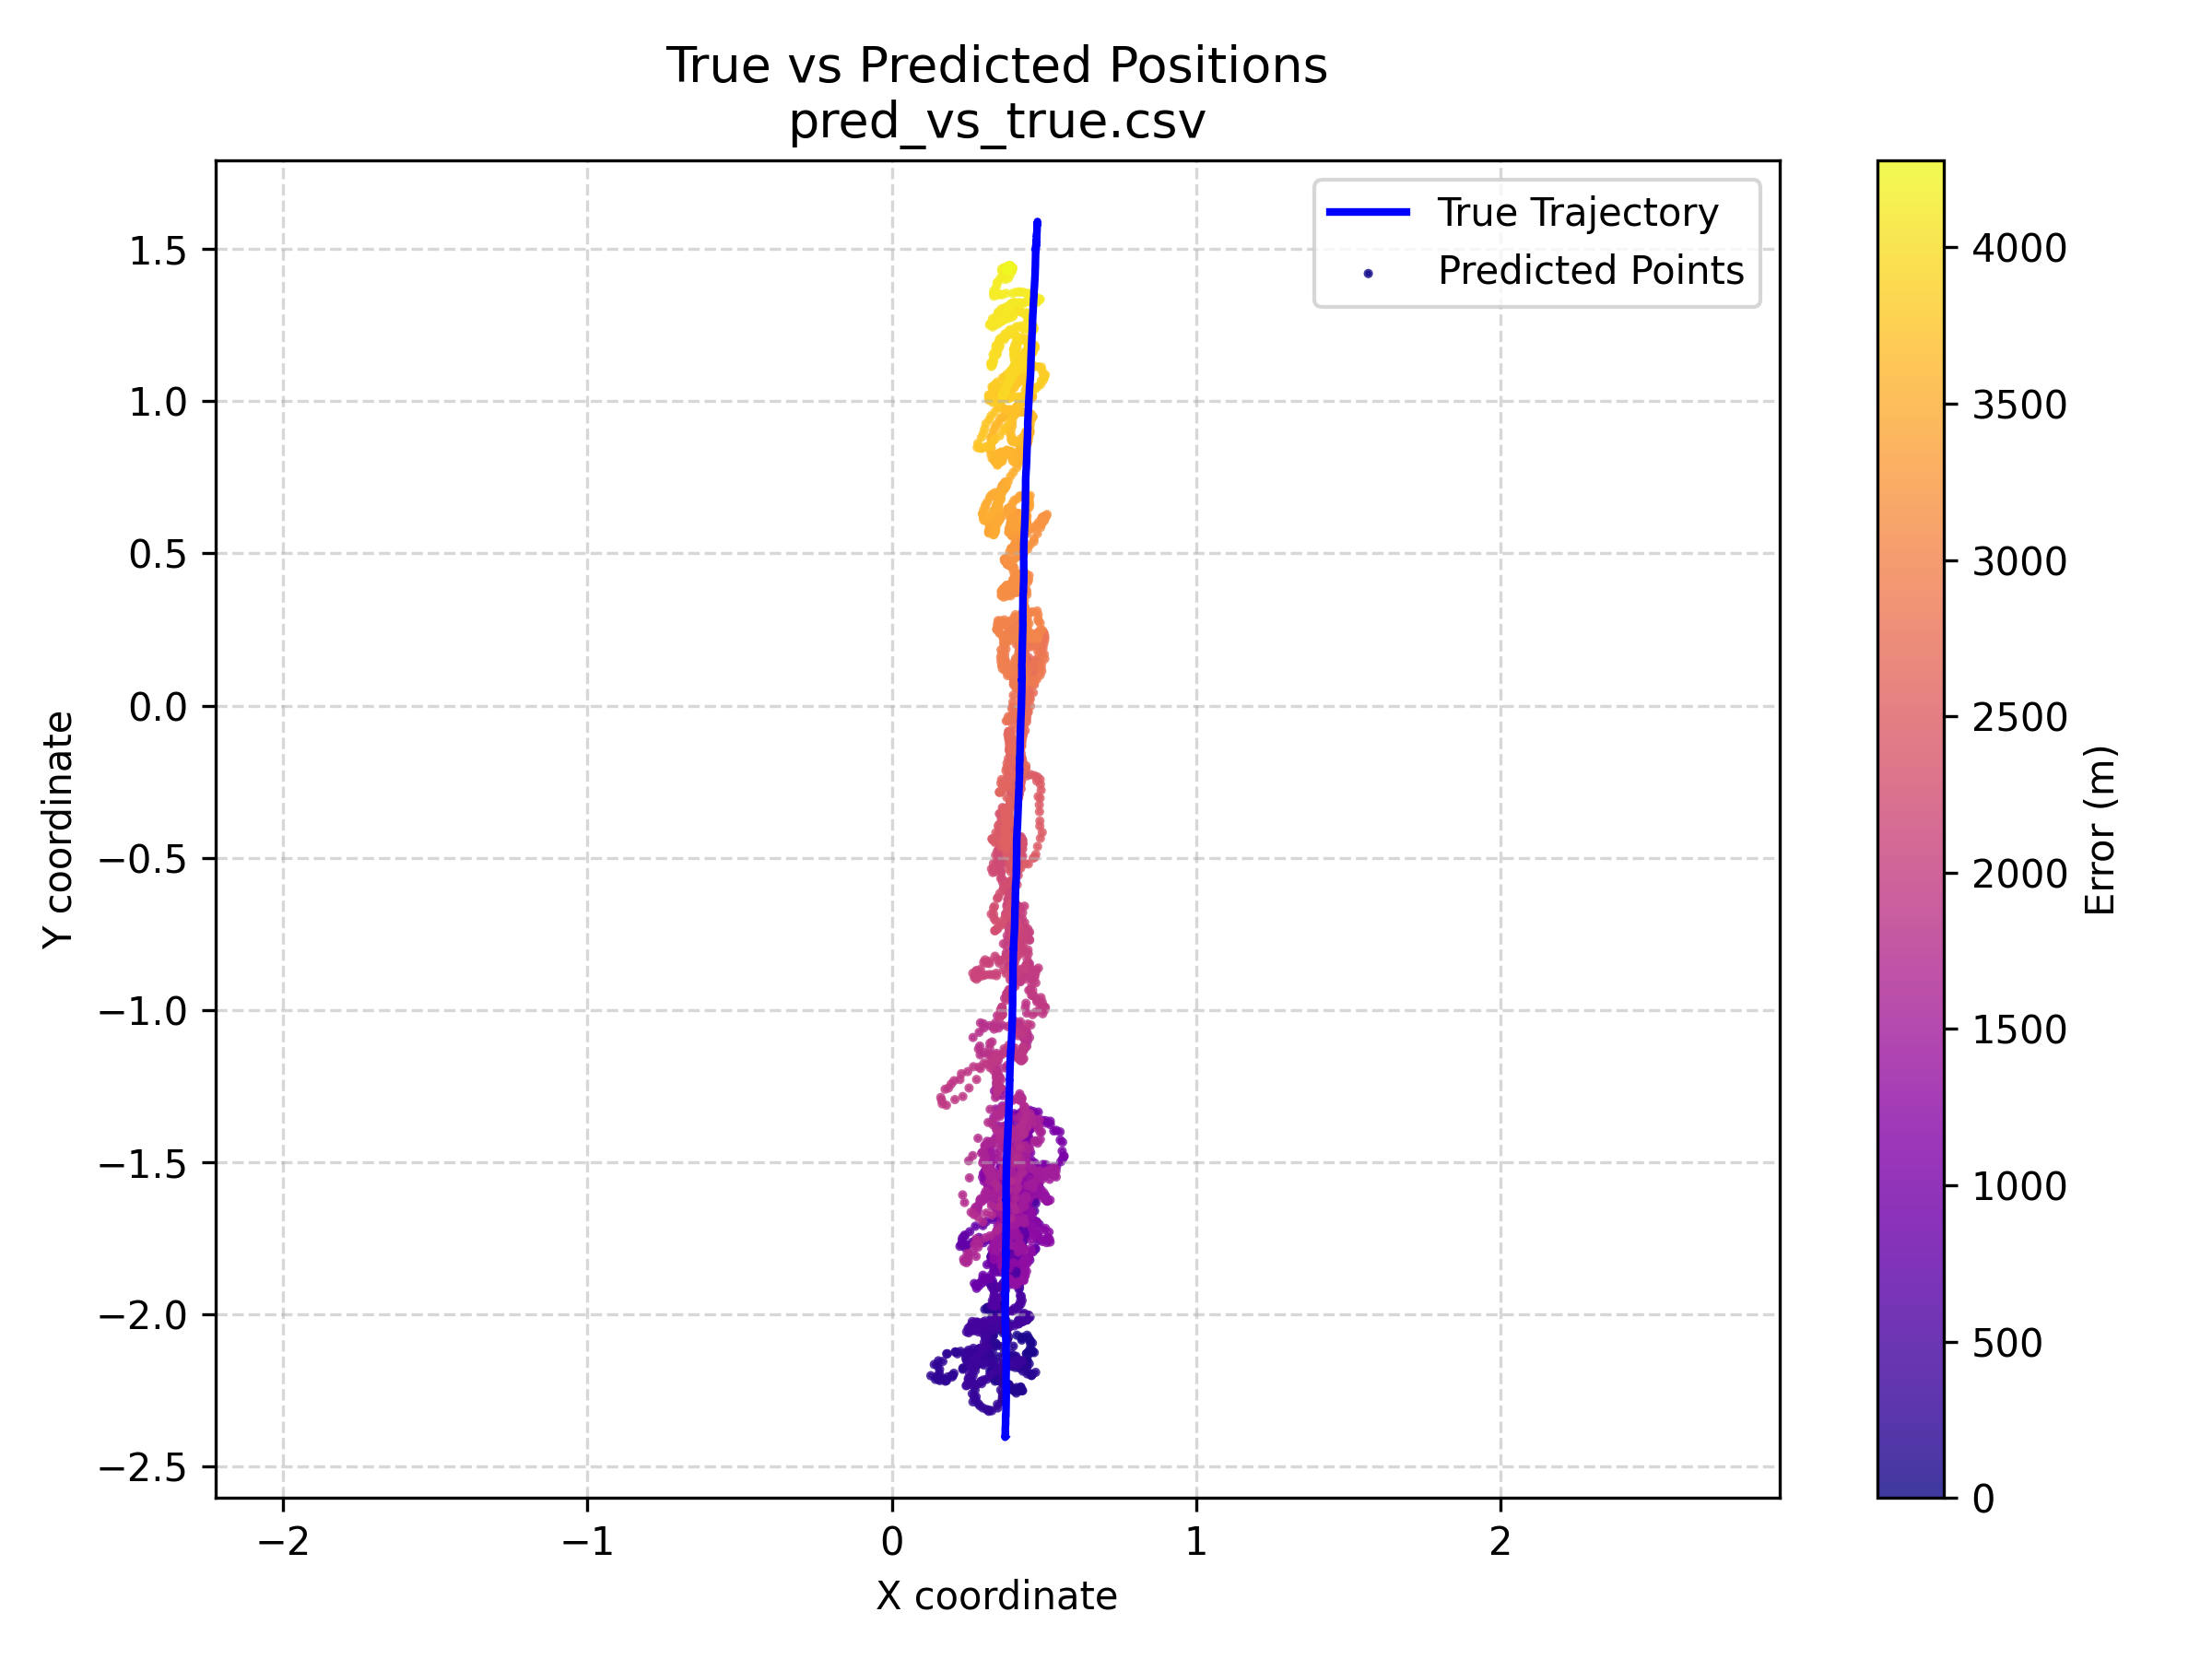

Source data for this figure (header and first rows):
y_true_x, y_true_y, y_pred_x, y_pred_y, err_m
0.3722, -2.402, 0.3596, -1.968, 0.4348
0.3722, -2.402, 0.3535, -1.974, 0.4292
0.3722, -2.402, 0.3555, -1.969, 0.434
0.3722, -2.402, 0.3623, -1.98, 0.423
0.3722, -2.402, 0.3528, -1.974, 0.4292
0.3722, -2.402, 0.3462, -1.99, 0.413
0.3722, -2.402, 0.357, -1.987, 0.4154
0.3722, -2.402, 0.3699, -1.983, 0.419
0.3722, -2.402, 0.3591, -1.994, 0.4084
0.3722, -2.402, 0.358, -1.998, 0.4046
0.3722, -2.402, 0.3572, -2.004, 0.3987
0.3722, -2.402, 0.3552, -1.997, 0.4057
0.3722, -2.402, 0.3606, -1.999, 0.4035
0.3722, -2.402, 0.3354, -1.987, 0.4167
0.3722, -2.402, 0.3362, -1.985, 0.4186
0.3722, -2.402, 0.3418, -1.978, 0.4259
0.3722, -2.402, 0.3389, -2.002, 0.4018
0.3722, -2.402, 0.3245, -1.978, 0.4275
0.3722, -2.402, 0.3333, -1.979, 0.4257
0.3722, -2.402, 0.3396, -1.98, 0.4232
0.3722, -2.402, 0.3413, -1.991, 0.4123
0.3722, -2.402, 0.3342, -1.986, 0.4177
0.3722, -2.402, 0.345, -1.973, 0.4306
0.3722, -2.402, 0.3398, -1.97, 0.4339
0.3722, -2.402, 0.3403, -1.987, 0.4163
0.3722, -2.402, 0.344, -2.0, 0.4034
0.3722, -2.402, 0.3342, -2.012, 0.3925
0.3722, -2.402, 0.3325, -1.997, 0.4073
0.3722, -2.402, 0.3303, -2.01, 0.3948
0.3722, -2.402, 0.3442, -2.023, 0.3799
0.3722, -2.402, 0.3416, -2.018, 0.386
0.3722, -2.402, 0.3381, -2.0, 0.4038
0.3722, -2.402, 0.3357, -1.997, 0.4069
0.3722, -2.402, 0.3474, -2.018, 0.3856
0.3722, -2.402, 0.3496, -2.016, 0.3874
0.3722, -2.402, 0.3452, -2.012, 0.3916
0.3722, -2.402, 0.3472, -2.02, 0.3837
0.3722, -2.402, 0.343, -2.021, 0.382
0.3722, -2.402, 0.3484, -2.02, 0.3836
0.3722, -2.402, 0.3447, -2.006, 0.3974
0.3722, -2.402, 0.3374, -1.993, 0.4107
0.3722, -2.402, 0.3508, -1.981, 0.4215
0.3722, -2.402, 0.3477, -1.992, 0.4109
0.3722, -2.402, 0.3477, -1.977, 0.4265
0.3722, -2.402, 0.3496, -1.973, 0.4303
0.3722, -2.402, 0.3547, -1.988, 0.4145
0.3722, -2.402, 0.3506, -1.999, 0.404
0.3722, -2.402, 0.3599, -1.99, 0.4123
0.3722, -2.402, 0.36, -1.996, 0.4065
0.3723, -2.402, 0.3481, -1.999, 0.4041
0.3722, -2.402, 0.364, -1.992, 0.4103
0.3722, -2.402, 0.3474, -2.002, 0.4012
0.3722, -2.402, 0.349, -2.012, 0.3914
0.3723, -2.402, 0.3538, -2.01, 0.3931
0.3722, -2.402, 0.361, -2.018, 0.385
0.3722, -2.402, 0.3591, -2.006, 0.3967
0.3722, -2.402, 0.3562, -2.02, 0.3832
0.3722, -2.402, 0.3682, -2.025, 0.377
0.3722, -2.402, 0.3665, -2.004, 0.3985
0.3722, -2.402, 0.363, -1.998, 0.4044
... 4,218 more rows
